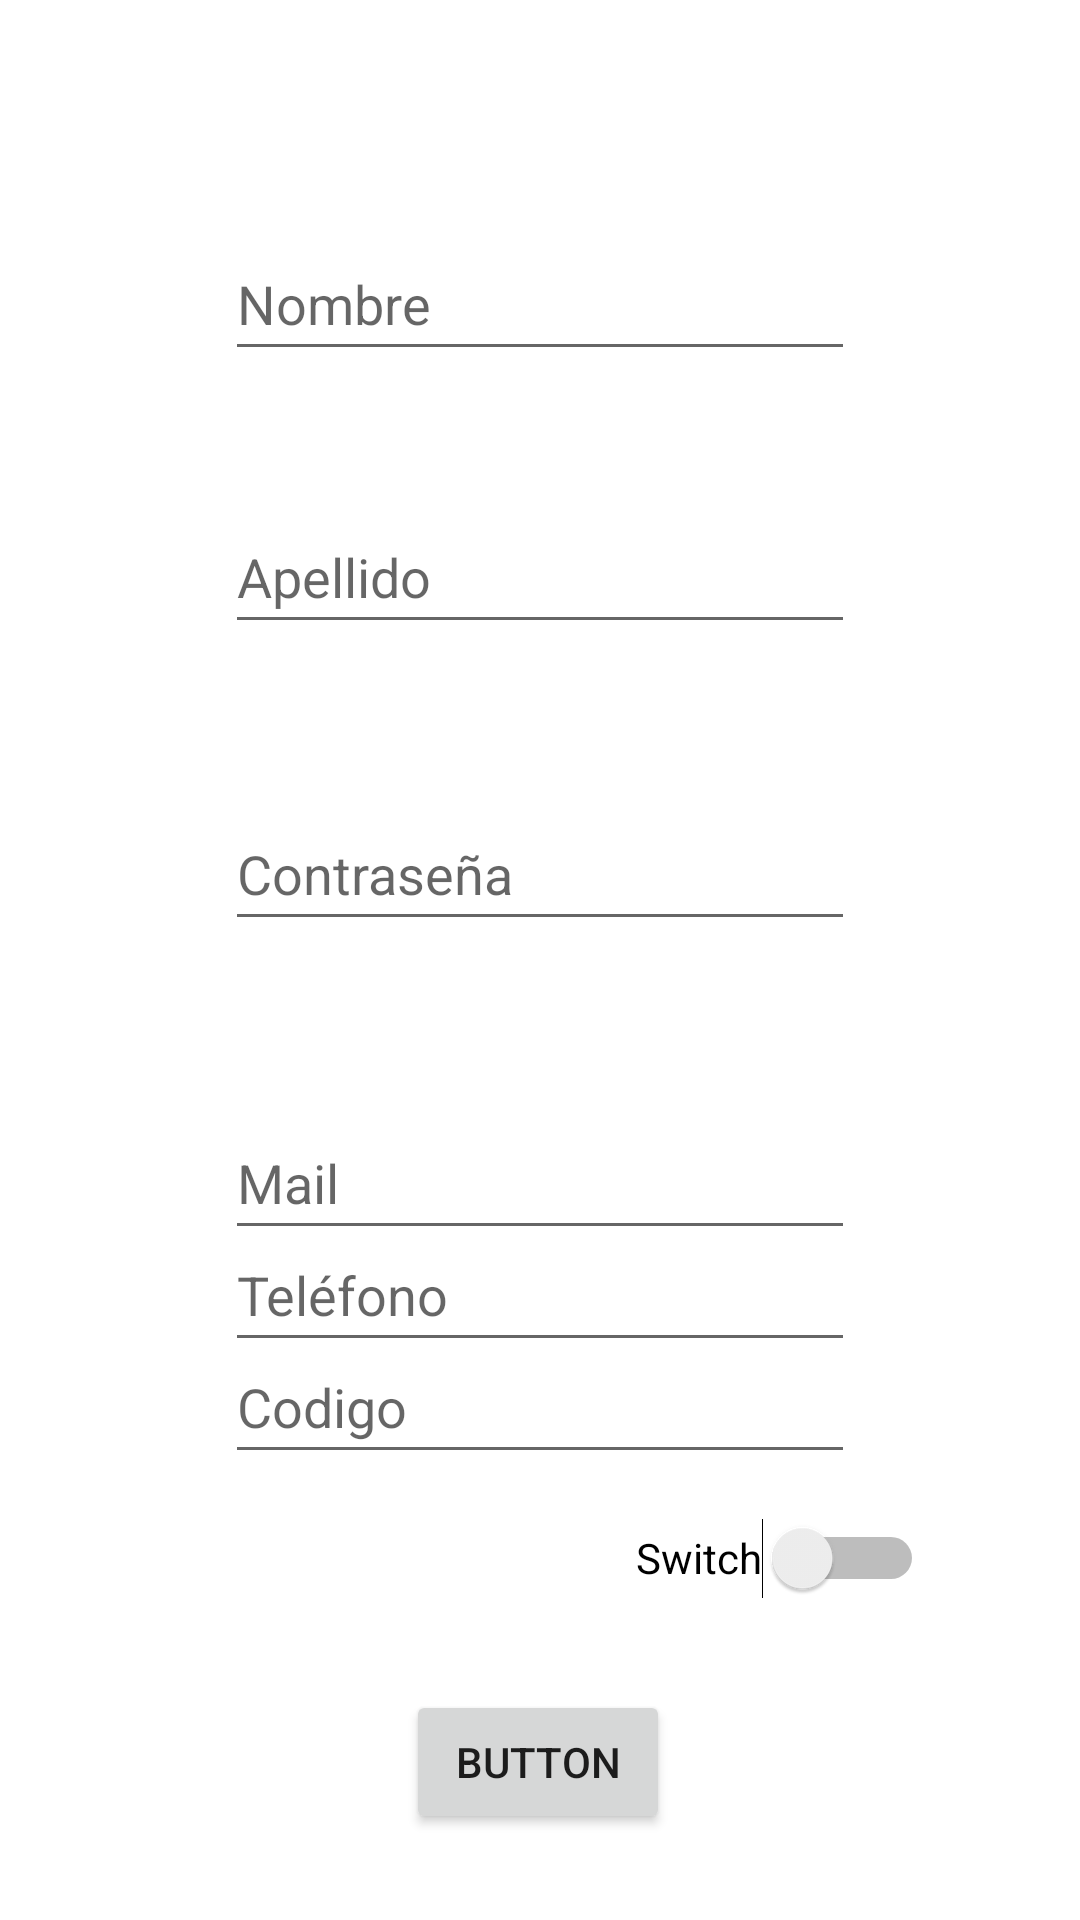

Here is an Android app screen rendered from its layout file. Give the layout XML and the strings, colors and styles it references.
<!-- AndroidManifest.xml: application theme Theme.ChallengeEmptyText -->
<!-- res/layout/activity_main.xml -->
<?xml version="1.0" encoding="utf-8"?>
<androidx.constraintlayout.widget.ConstraintLayout xmlns:android="http://schemas.android.com/apk/res/android"
    xmlns:app="http://schemas.android.com/apk/res-auto"
    xmlns:tools="http://schemas.android.com/tools"
    android:layout_width="match_parent"
    android:layout_height="match_parent"
    tools:context=".MainActivity">

    <EditText
        android:id="@+id/etName"
        android:layout_width="wrap_content"
        android:layout_height="wrap_content"
        android:layout_marginTop="12dp"
        android:ems="10"
        android:hint="@string/etName"
        android:inputType="textPersonName"
        android:minHeight="48dp"
        app:layout_constraintEnd_toStartOf="@+id/guideline3"
        app:layout_constraintHorizontal_bias="0.513"
        app:layout_constraintStart_toStartOf="@+id/guideline2"
        app:layout_constraintTop_toBottomOf="@+id/txtData" />

    <EditText
        android:id="@+id/etLastName"
        android:layout_width="wrap_content"
        android:layout_height="wrap_content"
        android:layout_marginTop="16dp"
        android:ems="10"
        android:hint="@string/etLastName"
        android:inputType="textPersonName"
        android:minHeight="48dp"
        app:layout_constraintBottom_toTopOf="@+id/txtLastNameEmpty"
        app:layout_constraintEnd_toStartOf="@+id/guideline3"
        app:layout_constraintHorizontal_bias="0.486"
        app:layout_constraintStart_toStartOf="@+id/guideline2"
        app:layout_constraintTop_toBottomOf="@+id/txtNameEmpty" />

    <TextView
        android:id="@+id/txtNameEmpty"
        android:layout_width="wrap_content"
        android:layout_height="wrap_content"
        android:layout_marginTop="8dp"
        app:layout_constraintEnd_toStartOf="@+id/guideline3"
        app:layout_constraintHorizontal_bias="0.497"
        app:layout_constraintStart_toStartOf="@+id/guideline2"
        app:layout_constraintTop_toBottomOf="@+id/etName" />

    <androidx.constraintlayout.widget.Guideline
        android:id="@+id/guideline2"
        android:layout_width="wrap_content"
        android:layout_height="wrap_content"
        android:orientation="vertical"
        app:layout_constraintGuide_percent="0.2" />

    <androidx.constraintlayout.widget.Guideline
        android:id="@+id/guideline3"
        android:layout_width="wrap_content"
        android:layout_height="wrap_content"
        android:orientation="vertical"
        app:layout_constraintGuide_percent="0.8" />

    <androidx.constraintlayout.widget.Guideline
        android:id="@+id/guideline4"
        android:layout_width="wrap_content"
        android:layout_height="wrap_content"
        android:orientation="horizontal"
        app:layout_constraintGuide_percent="0.02" />

    <androidx.constraintlayout.widget.Guideline
        android:id="@+id/guideline5"
        android:layout_width="wrap_content"
        android:layout_height="wrap_content"
        android:orientation="horizontal"
        app:layout_constraintGuide_percent="0.98" />

    <TextView
        android:id="@+id/txtData"
        android:layout_width="wrap_content"
        android:layout_height="wrap_content"
        app:layout_constraintBottom_toTopOf="@+id/guideline5"
        app:layout_constraintEnd_toStartOf="@+id/guideline3"
        app:layout_constraintHorizontal_bias="0.497"
        app:layout_constraintStart_toStartOf="@+id/guideline2"
        app:layout_constraintTop_toTopOf="@+id/guideline4"
        app:layout_constraintVertical_bias="0.054" />

    <EditText
        android:id="@+id/etPassWord"
        android:layout_width="wrap_content"
        android:layout_height="wrap_content"
        android:layout_marginTop="16dp"
        android:ems="10"
        android:hint="@string/etPassWord"
        android:inputType="textPassword"
        android:minHeight="48dp"
        app:layout_constraintEnd_toStartOf="@+id/guideline3"
        app:layout_constraintHorizontal_bias="0.513"
        app:layout_constraintStart_toStartOf="@+id/guideline2"
        app:layout_constraintTop_toBottomOf="@+id/txtLastnameEmpty" />

    <TextView
        android:id="@+id/txtLastnameEmpty"
        android:layout_width="wrap_content"
        android:layout_height="wrap_content"
        android:layout_marginTop="16dp"
        app:layout_constraintEnd_toStartOf="@+id/guideline3"
        app:layout_constraintHorizontal_bias="0.497"
        app:layout_constraintStart_toStartOf="@+id/guideline2"
        app:layout_constraintTop_toBottomOf="@+id/etLastName" />

    <TextView
        android:id="@+id/txtPassWord"
        android:layout_width="wrap_content"
        android:layout_height="wrap_content"
        android:layout_marginTop="20dp"
        app:layout_constraintEnd_toStartOf="@+id/guideline3"
        app:layout_constraintStart_toStartOf="@+id/guideline2"
        app:layout_constraintTop_toBottomOf="@+id/etPassWord" />

    <Button
        android:id="@+id/btnVerifyData"
        android:layout_width="wrap_content"
        android:layout_height="wrap_content"
        android:text="Button"
        app:layout_constraintBottom_toTopOf="@+id/guideline5"
        app:layout_constraintEnd_toStartOf="@+id/guideline3"
        app:layout_constraintHorizontal_bias="0.496"
        app:layout_constraintStart_toStartOf="@+id/guideline2"
        app:layout_constraintTop_toBottomOf="@+id/etPassWord"
        app:layout_constraintVertical_bias="0.94" />

    <Switch
        android:id="@+id/swStudent"
        android:layout_width="wrap_content"
        android:layout_height="wrap_content"
        android:layout_marginStart="140dp"
        android:layout_marginBottom="16dp"
        android:minHeight="48dp"
        android:text="Switch"
        app:layout_constraintBottom_toTopOf="@+id/btnVerifyData"
        app:layout_constraintStart_toStartOf="@+id/guideline2"
        app:layout_constraintTop_toBottomOf="@+id/etCode" />

    <EditText
        android:id="@+id/etMail"
        android:layout_width="wrap_content"
        android:layout_height="wrap_content"
        android:layout_marginTop="16dp"
        android:ems="10"
        android:hint="@string/etMail"
        android:inputType="textPersonName"
        android:minHeight="48dp"
        app:layout_constraintEnd_toStartOf="@+id/guideline3"
        app:layout_constraintHorizontal_bias="0.513"
        app:layout_constraintStart_toStartOf="@+id/guideline2"
        app:layout_constraintTop_toBottomOf="@+id/txtPassWord" />

    <EditText
        android:id="@+id/etPhone"
        android:layout_width="wrap_content"
        android:layout_height="wrap_content"
        android:ems="10"
        android:hint="@string/etPhone"
        android:inputType="phone"
        android:minHeight="48dp"
        app:layout_constraintBottom_toTopOf="@+id/etCode"
        app:layout_constraintEnd_toStartOf="@+id/guideline3"
        app:layout_constraintHorizontal_bias="0.513"
        app:layout_constraintStart_toStartOf="@+id/guideline2"
        app:layout_constraintTop_toBottomOf="@+id/etMail" />

    <EditText
        android:id="@+id/etCode"
        android:layout_width="wrap_content"
        android:layout_height="wrap_content"
        android:layout_marginBottom="72dp"
        android:ems="10"
        android:hint="@string/etCode"
        android:inputType="number"
        android:minHeight="48dp"
        app:layout_constraintBottom_toTopOf="@+id/btnVerifyData"
        app:layout_constraintEnd_toStartOf="@+id/guideline3"
        app:layout_constraintHorizontal_bias="0.486"
        app:layout_constraintStart_toStartOf="@+id/guideline2" />
</androidx.constraintlayout.widget.ConstraintLayout>
<!-- resources referenced by this layout -->
<resources>
  <string name="etCode">Codigo</string>
  <string name="etLastName">Apellido</string>
  <string name="etMail">Mail</string>
  <string name="etName">Nombre</string>
  <string name="etPassWord">Contraseña</string>
  <string name="etPhone">Teléfono</string>
  <style name="Theme.ChallengeEmptyText" parent="Theme.MaterialComponents.DayNight.DarkActionBar">
          
          <item name="colorPrimary">@color/purple_500</item>
          <item name="colorPrimaryVariant">@color/purple_700</item>
          <item name="colorOnPrimary">@color/white</item>
          
          <item name="colorSecondary">@color/teal_200</item>
          <item name="colorSecondaryVariant">@color/teal_700</item>
          <item name="colorOnSecondary">@color/black</item>
          
          <item name="android:statusBarColor" tools:targetApi="l">?attr/colorPrimaryVariant</item>
          
      </style>
  <!-- not gathered from this repository: default colours our renderer supplied (Android Studio template values) -->
  <color name="purple_500">#FF6200EE</color>
  <color name="purple_700">#FF3700B3</color>
  <color name="teal_200">#FF03DAC5</color>
  <color name="teal_700">#FF018786</color>
  <color name="black">#FF000000</color>
  <color name="white">#FFFFFFFF</color>
</resources>
